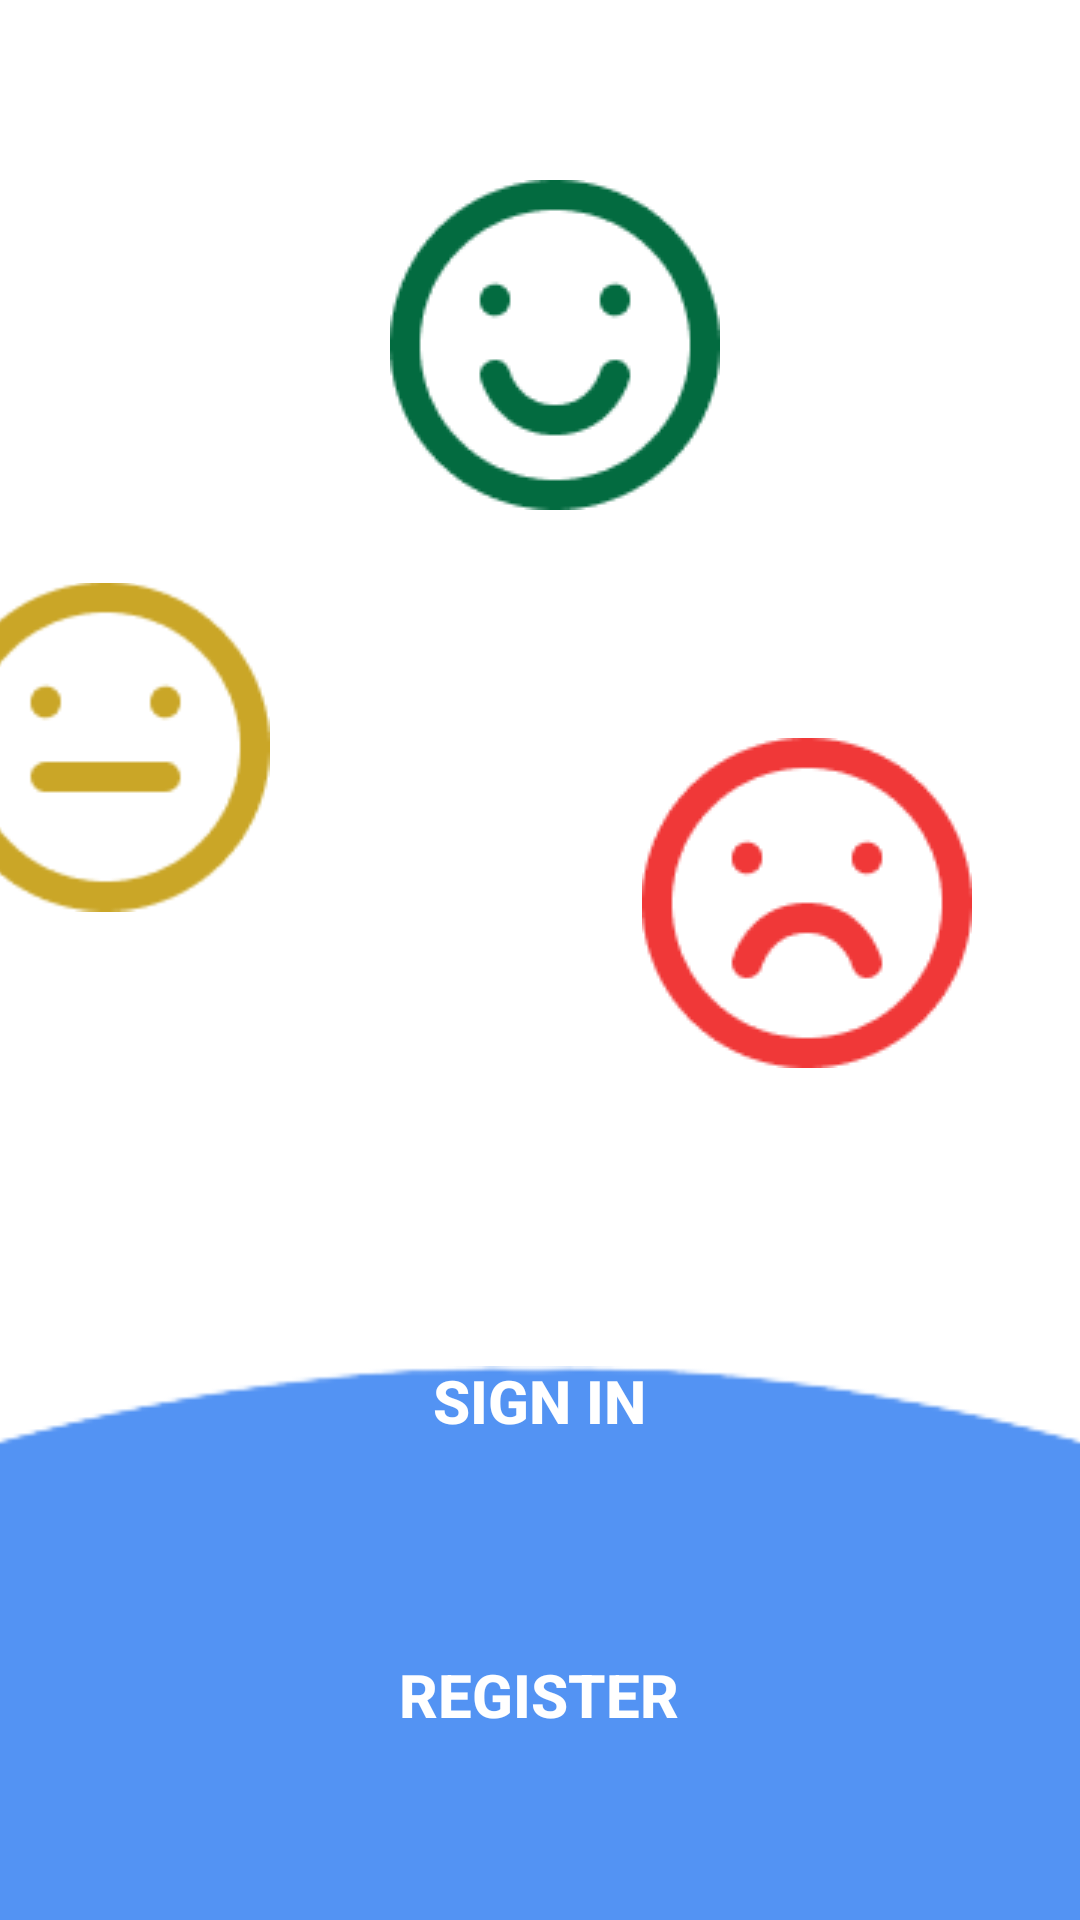

Write the Android layout XML for this screen, with the resource values it uses.
<!-- AndroidManifest.xml: application theme Theme.AppCompat.DayNight.NoActionBar -->
<!-- res/layout/activity_main.xml -->
<?xml version="1.0" encoding="utf-8"?>
<androidx.constraintlayout.widget.ConstraintLayout xmlns:android="http://schemas.android.com/apk/res/android"
    xmlns:app="http://schemas.android.com/apk/res-auto"
    xmlns:tools="http://schemas.android.com/tools"
    android:layout_width="match_parent"
    android:layout_height="match_parent"
    android:background="@color/white"
    tools:context=".MainActivity">

    <ImageView
        android:id="@+id/imageView"
        android:layout_width="wrap_content"
        android:layout_height="wrap_content"
        android:layout_marginTop="60dp"
        android:layout_marginEnd="120dp"
        app:layout_constraintEnd_toEndOf="parent"
        app:layout_constraintTop_toTopOf="parent"
        app:srcCompat="@drawable/group_3" />

    <ImageView
        android:id="@+id/imageView2"
        android:layout_width="wrap_content"
        android:layout_height="wrap_content"
        android:layout_marginTop="76dp"
        android:layout_marginEnd="36dp"
        app:layout_constraintEnd_toEndOf="parent"
        app:layout_constraintTop_toBottomOf="@+id/imageView"
        app:srcCompat="@drawable/group_4" />

    <ImageView
        android:id="@+id/imageView3"
        android:layout_width="wrap_content"
        android:layout_height="wrap_content"
        android:layout_marginTop="24dp"
        android:layout_marginEnd="124dp"
        app:layout_constraintEnd_toStartOf="@+id/imageView2"
        app:layout_constraintTop_toBottomOf="@+id/imageView"
        app:srcCompat="@drawable/group_5" />

    <Button
        android:id="@+id/btnSignIn"
        android:layout_width="250dp"
        android:layout_height="62dp"
        android:layout_marginTop="80dp"
        android:background="@drawable/radius_button1"
        android:backgroundTint="#EF77B0"
        android:text="sign in"
        android:textColor="@color/white"
        android:textSize="20sp"
        android:textStyle="bold"
        app:layout_constraintEnd_toEndOf="parent"
        app:layout_constraintHorizontal_bias="0.496"
        app:layout_constraintStart_toStartOf="parent"
        app:layout_constraintTop_toBottomOf="@+id/imageView2" />

    <Button
        android:id="@+id/btnRegister"
        android:layout_width="250dp"
        android:layout_height="62dp"
        android:layout_marginTop="36dp"
        android:background="@drawable/radius_button2"
        android:backgroundTint="#2D58F3"
        android:text="register"
        android:textColor="@color/white"
        android:textSize="20sp"
        android:textStyle="bold"
        app:layout_constraintEnd_toEndOf="@+id/btnSignIn"
        app:layout_constraintHorizontal_bias="0.0"
        app:layout_constraintStart_toStartOf="@+id/btnSignIn"
        app:layout_constraintTop_toBottomOf="@+id/btnSignIn" />

    <ImageView
        android:id="@+id/imageView7"
        android:layout_width="606dp"
        android:layout_height="350dp"
        android:layout_marginTop="17dp"
        app:layout_constraintBottom_toBottomOf="parent"
        app:layout_constraintEnd_toEndOf="parent"
        app:layout_constraintHorizontal_bias="0.502"
        app:layout_constraintStart_toStartOf="parent"
        app:layout_constraintTop_toBottomOf="@+id/btnSignIn"
        app:layout_constraintVertical_bias="0.266"
        app:srcCompat="@drawable/intersectremovebgpreview" />

</androidx.constraintlayout.widget.ConstraintLayout>
<!-- resources referenced by this layout -->
<resources>
  <!-- drawable group_3: png bitmap (drawable, 3385 bytes) -->
  <!-- drawable group_4: png bitmap (drawable, 3377 bytes) -->
  <!-- drawable group_5: png bitmap (drawable, 3232 bytes) -->
  <!-- drawable intersectremovebgpreview: png bitmap (drawable, 4384 bytes) -->
  <!-- not gathered from this repository: default colours our renderer supplied (Android Studio template values) -->
  <color name="white">#FFFFFFFF</color>
</resources>
